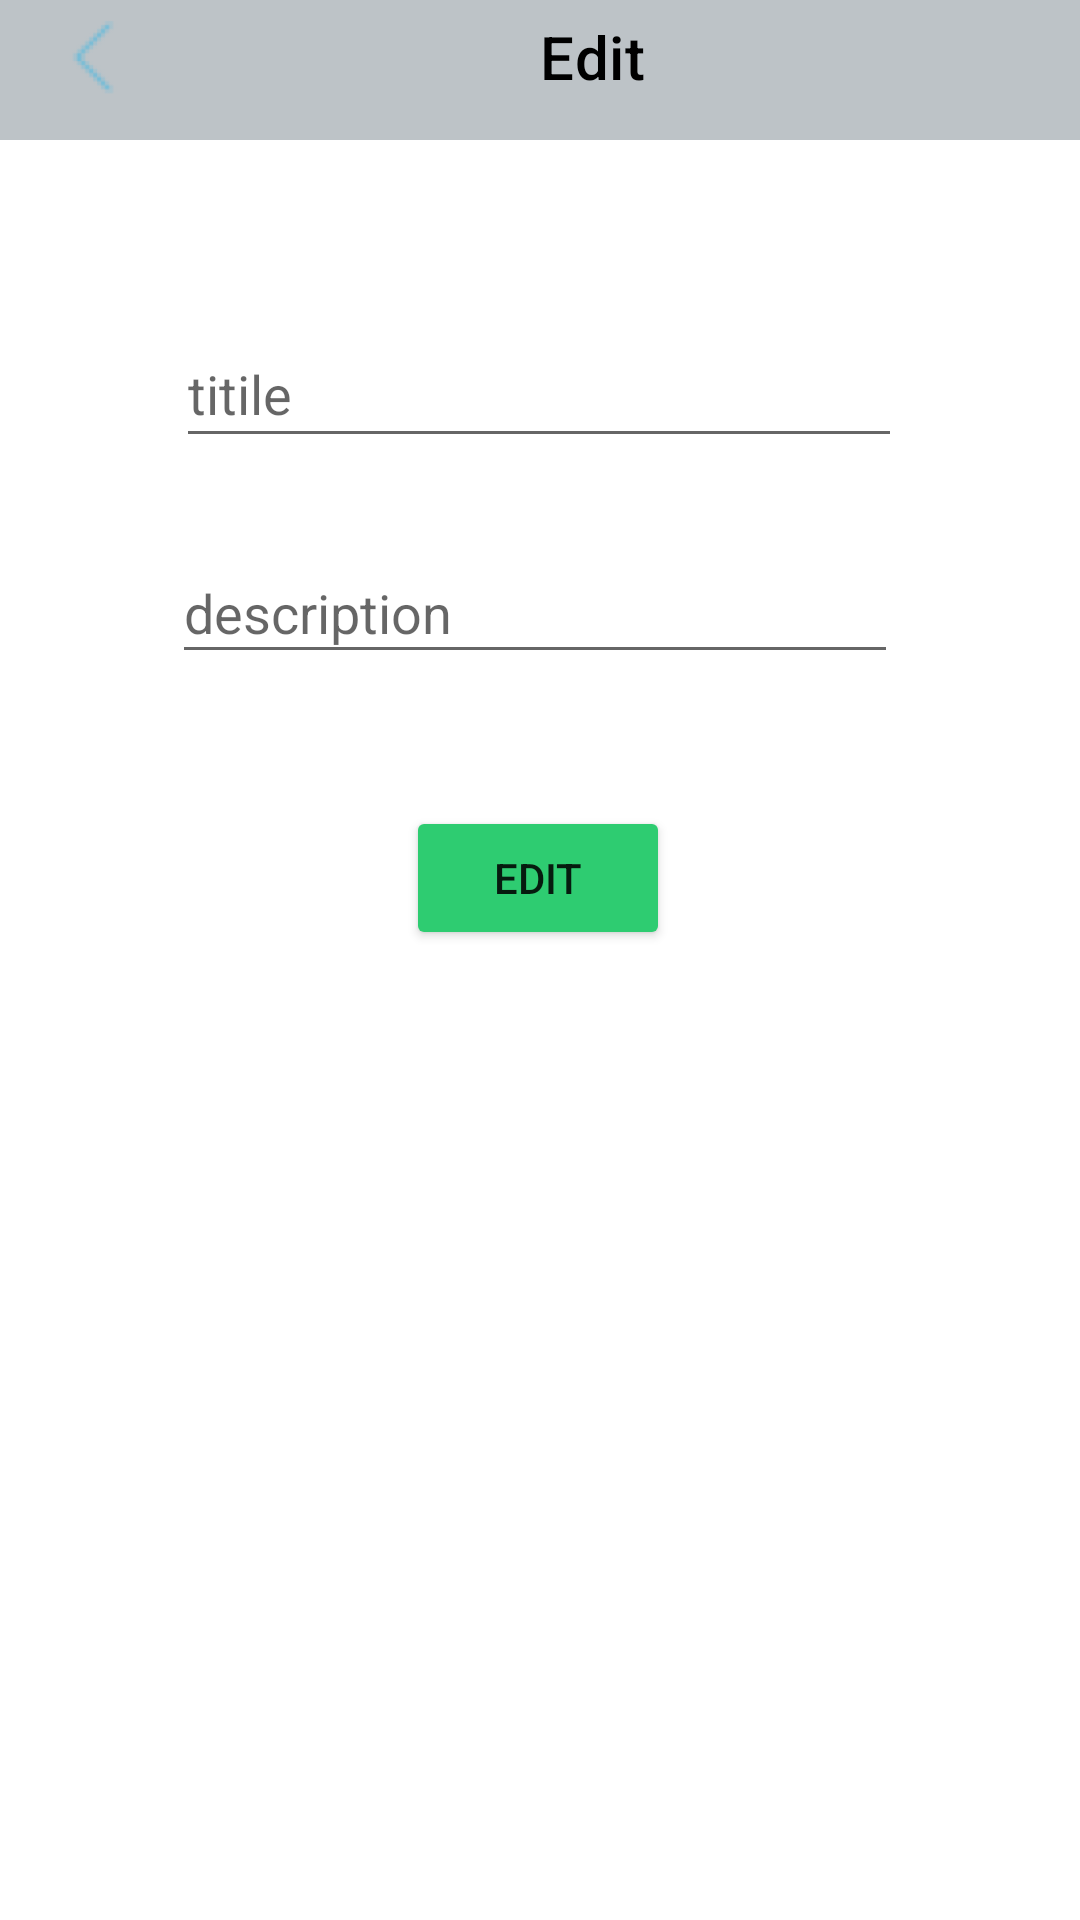

This screen was rendered from an Android layout file. Write that file and the resources it references.
<!-- AndroidManifest.xml: application theme Theme.Sandunsampath -->
<!-- res/layout/activity_edit_to_do.xml -->
<?xml version="1.0" encoding="utf-8"?>
<androidx.constraintlayout.widget.ConstraintLayout xmlns:android="http://schemas.android.com/apk/res/android"
    xmlns:app="http://schemas.android.com/apk/res-auto"
    xmlns:tools="http://schemas.android.com/tools"
    android:layout_width="match_parent"
    android:layout_height="match_parent"
    tools:context=".EditToDo">

    <com.google.android.material.appbar.AppBarLayout
        android:id="@+id/appBarLayout"
        android:layout_width="match_parent"
        android:layout_height="wrap_content"
        android:layout_marginBottom="603dp"
        app:layout_constraintBottom_toBottomOf="parent"
        app:layout_constraintEnd_toEndOf="parent"
        app:layout_constraintStart_toStartOf="parent"
        app:layout_constraintTop_toTopOf="parent">

        <androidx.constraintlayout.widget.ConstraintLayout
            android:layout_width="match_parent"
            android:layout_height="match_parent">

            <androidx.appcompat.widget.Toolbar
                android:id="@+id/myToolbar"
                android:layout_width="match_parent"
                android:layout_height="wrap_content"
                android:background="?attr/colorPrimary"
                android:minHeight="?attr/actionBarSize"
                android:theme="?attr/actionBarTheme"
                app:layout_constraintEnd_toEndOf="parent"
                app:layout_constraintStart_toStartOf="parent"
                app:layout_constraintTop_toTopOf="parent"
                app:title="Edit"
                app:titleMarginStart="180dp"
                app:titleTextColor="@color/black" />

            <ImageView
                android:id="@+id/btnBackDetail"
                android:layout_width="31dp"
                android:layout_height="31dp"
                android:layout_marginStart="16dp"
                android:contentDescription="@string/todo"
                app:layout_constraintBottom_toBottomOf="parent"
                app:layout_constraintStart_toStartOf="parent"
                app:layout_constraintTop_toTopOf="parent"
                app:layout_constraintVertical_bias="0.52"
                app:srcCompat="@drawable/ic_back" />
        </androidx.constraintlayout.widget.ConstraintLayout>

    </com.google.android.material.appbar.AppBarLayout>

    <EditText
        android:id="@+id/edit_txtTitle"
        android:layout_width="242dp"
        android:layout_height="46dp"
        android:layout_marginTop="60dp"
        android:autofillHints=""
        android:ems="10"
        android:hint="@string/detail_title"
        android:inputType="textPersonName"
        app:layout_constraintEnd_toEndOf="parent"
        app:layout_constraintHorizontal_bias="0.497"
        app:layout_constraintStart_toStartOf="parent"
        app:layout_constraintTop_toBottomOf="@+id/appBarLayout" />

    <EditText
        android:id="@+id/edit_txtDescription"
        android:layout_width="242dp"
        android:layout_height="44dp"
        android:layout_marginTop="28dp"
        android:autofillHints=""
        android:ems="10"
        android:hint="@string/detail_description"
        android:inputType="textPersonName"
        app:layout_constraintEnd_toEndOf="parent"
        app:layout_constraintHorizontal_bias="0.485"
        app:layout_constraintStart_toStartOf="parent"
        app:layout_constraintTop_toBottomOf="@+id/edit_txtTitle" />

    <Button
        android:id="@+id/edit_btnEdit"
        android:layout_width="wrap_content"
        android:layout_height="wrap_content"
        android:layout_marginTop="44dp"
        android:text="@string/detail_btnEdit"
        app:backgroundTint="@color/green"
        app:layout_constraintEnd_toEndOf="parent"
        app:layout_constraintHorizontal_bias="0.498"
        app:layout_constraintStart_toStartOf="parent"
        app:layout_constraintTop_toBottomOf="@+id/edit_txtDescription" />
</androidx.constraintlayout.widget.ConstraintLayout>
<!-- resources referenced by this layout -->
<resources>
  <color name="black">#FF000000</color>
  <color name="green">#2ecc71</color>
  <!-- drawable ic_back: png bitmap (drawable-hdpi, 702 bytes) -->
  <string name="detail_btnEdit">Edit</string>
  <string name="detail_description">description</string>
  <string name="detail_title">titile</string>
  <string name="todo">TODO</string>
  <style name="Theme.Sandunsampath" parent="Theme.MaterialComponents.DayNight.NoActionBar">
          
          <item name="colorPrimary">@color/gray_white</item>
          <item name="colorPrimaryVariant">@color/purple_700</item>
          <item name="colorOnPrimary">@color/white</item>
          
          <item name="colorSecondary">@color/teal_200</item>
          <item name="colorSecondaryVariant">@color/teal_700</item>
          <item name="colorOnSecondary">@color/black</item>
          
          <item name="android:statusBarColor" tools:targetApi="l">?attr/colorPrimaryVariant</item>
          
      </style>
  <color name="gray_white">#bdc3c7</color>
  <color name="purple_700">#FF3700B3</color>
  <color name="white">#FFFFFFFF</color>
  <color name="teal_200">#FF03DAC5</color>
  <color name="teal_700">#FF018786</color>
</resources>
